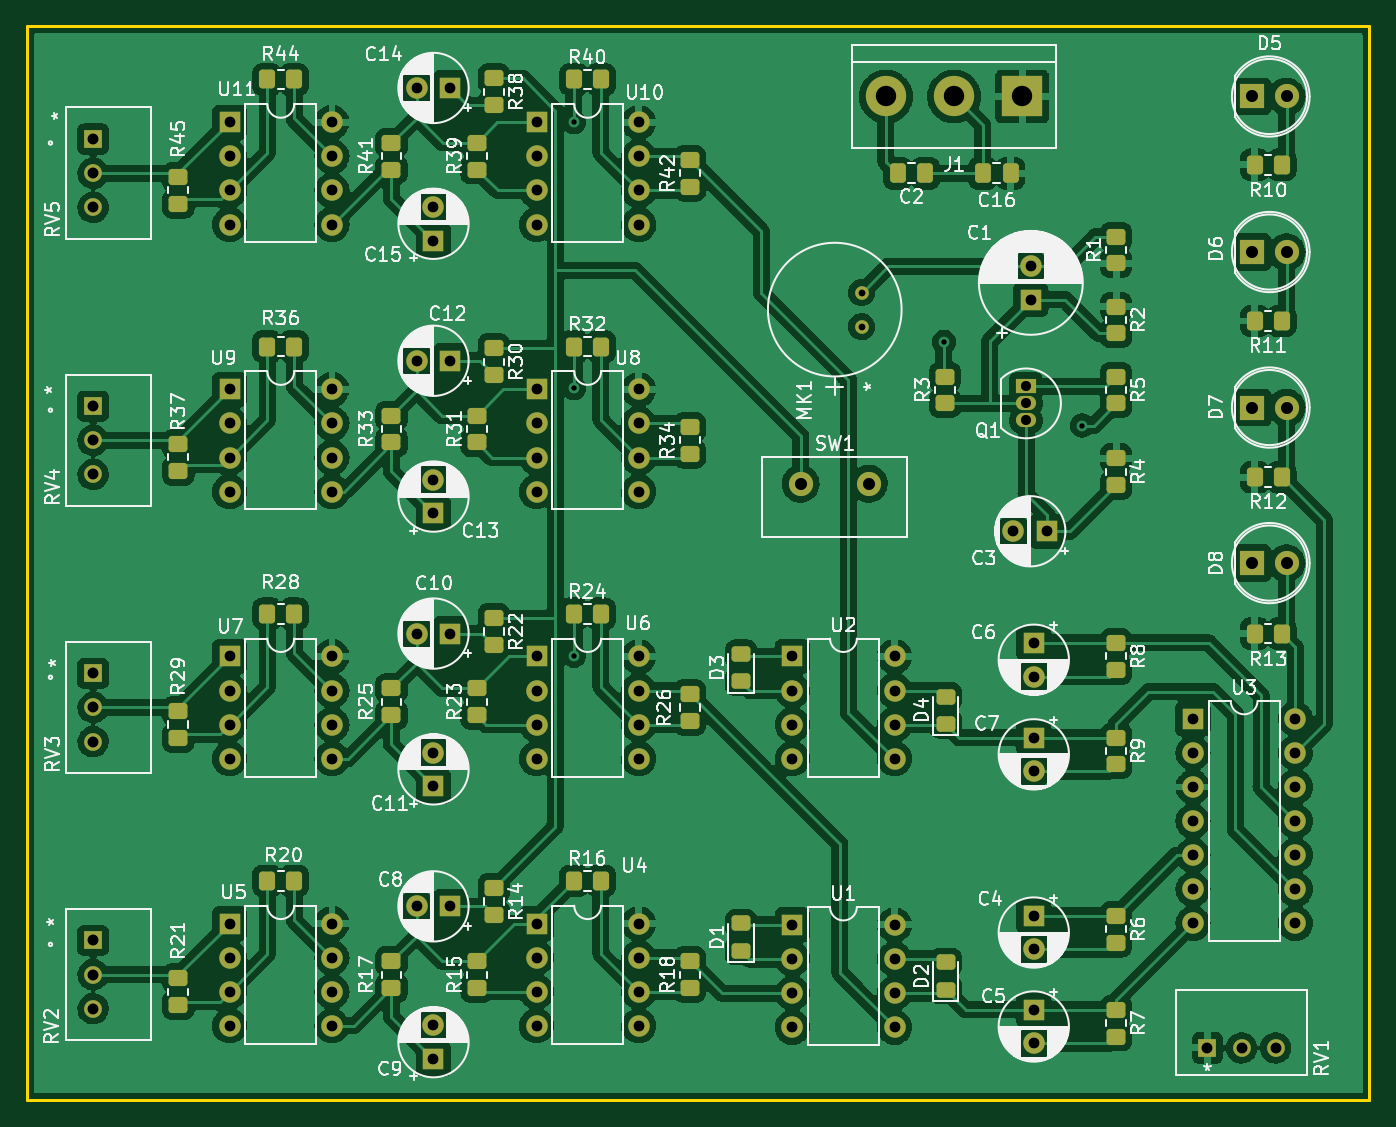
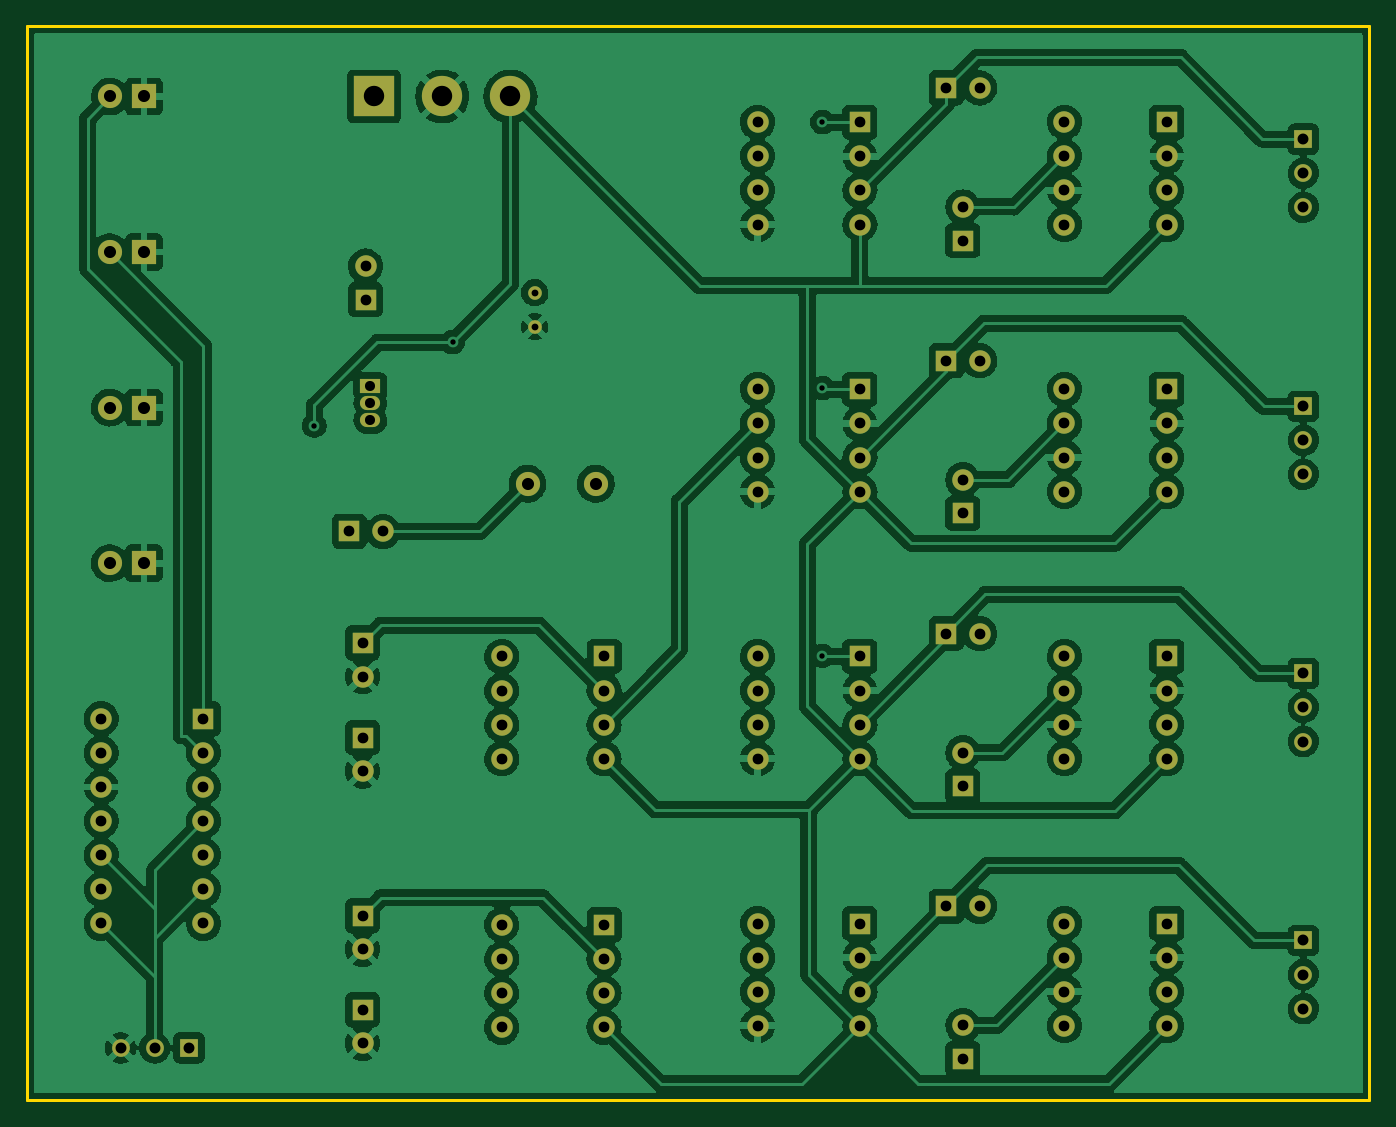
Circuit board: 11 layer files. Board 100.0 x 80.0 mm.
- bottom_copper: accordeur-B_Cu.gbl (339699 bytes)
- bottom_mask: accordeur-B_Mask.gbs (5011 bytes)
- paste: accordeur-B_Paste.gbp (453 bytes)
- bottom_silk: accordeur-B_Silkscreen.gbo (5014 bytes)
- outline: accordeur-Edge_Cuts.gm1 (683 bytes)
- top_copper: accordeur-F_Cu.gtl (452286 bytes)
- top_mask: accordeur-F_Mask.gts (8862 bytes)
- paste: accordeur-F_Paste.gtp (4259 bytes)
- top_silk: accordeur-F_Silkscreen.gto (176365 bytes)
- drill: accordeur-NPTH.drl (276 bytes)
- drill: accordeur-PTH.drl (3220 bytes)

=== bottom_copper: accordeur-B_Cu.gbl (339699 bytes, source omitted) ===
=== bottom_mask: accordeur-B_Mask.gbs ===
%TF.GenerationSoftware,KiCad,Pcbnew,(6.0.1)*%
%TF.CreationDate,2022-03-23T17:06:25-04:00*%
%TF.ProjectId,accordeur,6163636f-7264-4657-9572-2e6b69636164,0*%
%TF.SameCoordinates,Original*%
%TF.FileFunction,Soldermask,Bot*%
%TF.FilePolarity,Negative*%
%FSLAX46Y46*%
G04 Gerber Fmt 4.6, Leading zero omitted, Abs format (unit mm)*
G04 Created by KiCad (PCBNEW (6.0.1)) date 2022-03-23 17:06:25*
%MOMM*%
%LPD*%
G01*
G04 APERTURE LIST*
%ADD10R,1.600000X1.600000*%
%ADD11C,1.600000*%
%ADD12O,1.600000X1.600000*%
%ADD13R,1.320800X1.320800*%
%ADD14C,1.320800*%
%ADD15R,1.800000X1.800000*%
%ADD16C,1.800000*%
%ADD17R,1.500000X1.050000*%
%ADD18O,1.500000X1.050000*%
%ADD19C,1.016000*%
%ADD20R,3.000000X3.000000*%
%ADD21C,3.000000*%
G04 APERTURE END LIST*
D10*
X144780000Y-70376395D03*
D11*
X144780000Y-67876395D03*
D10*
X127010000Y-116950000D03*
D12*
X127010000Y-119490000D03*
X127010000Y-122030000D03*
X127010000Y-124570000D03*
X134630000Y-124570000D03*
X134630000Y-122030000D03*
X134630000Y-119490000D03*
X134630000Y-116950000D03*
D10*
X145000000Y-102997000D03*
D11*
X145000000Y-105497000D03*
D10*
X100285113Y-86295111D03*
D11*
X100285113Y-83795111D03*
D13*
X74930000Y-98213332D03*
D14*
X74930000Y-100753332D03*
X74930000Y-103293332D03*
D11*
X100285113Y-124435113D03*
D10*
X100285113Y-126935113D03*
X85100000Y-77056666D03*
D12*
X85100000Y-79596666D03*
X85100000Y-82136666D03*
X85100000Y-84676666D03*
X92720000Y-84676666D03*
X92720000Y-82136666D03*
X92720000Y-79596666D03*
X92720000Y-77056666D03*
D15*
X161285000Y-90000000D03*
D16*
X163825000Y-90000000D03*
D13*
X74930000Y-78316666D03*
D14*
X74930000Y-80856666D03*
X74930000Y-83396666D03*
D10*
X107960000Y-57160000D03*
D12*
X107960000Y-59700000D03*
X107960000Y-62240000D03*
X107960000Y-64780000D03*
X115580000Y-64780000D03*
X115580000Y-62240000D03*
X115580000Y-59700000D03*
X115580000Y-57160000D03*
D13*
X74930000Y-118110000D03*
D14*
X74930000Y-120650000D03*
X74930000Y-123190000D03*
D10*
X101535113Y-95249998D03*
D11*
X99035113Y-95249998D03*
D13*
X74930000Y-58420000D03*
D14*
X74930000Y-60960000D03*
X74930000Y-63500000D03*
D10*
X127010000Y-96953332D03*
D12*
X127010000Y-99493332D03*
X127010000Y-102033332D03*
X127010000Y-104573332D03*
X134630000Y-104573332D03*
X134630000Y-102033332D03*
X134630000Y-99493332D03*
X134630000Y-96953332D03*
D10*
X107960000Y-77056666D03*
D12*
X107960000Y-79596666D03*
X107960000Y-82136666D03*
X107960000Y-84676666D03*
X115580000Y-84676666D03*
X115580000Y-82136666D03*
X115580000Y-79596666D03*
X115580000Y-77056666D03*
D10*
X100285113Y-106615110D03*
D11*
X100285113Y-104115110D03*
D10*
X85100000Y-57160000D03*
D12*
X85100000Y-59700000D03*
X85100000Y-62240000D03*
X85100000Y-64780000D03*
X92720000Y-64780000D03*
X92720000Y-62240000D03*
X92720000Y-59700000D03*
X92720000Y-57160000D03*
D10*
X85100000Y-96953332D03*
D12*
X85100000Y-99493332D03*
X85100000Y-102033332D03*
X85100000Y-104573332D03*
X92720000Y-104573332D03*
X92720000Y-102033332D03*
X92720000Y-99493332D03*
X92720000Y-96953332D03*
D16*
X132715000Y-84090000D03*
X127635000Y-84090000D03*
D10*
X145000000Y-95949888D03*
D11*
X145000000Y-98449888D03*
D10*
X107960000Y-96953332D03*
D12*
X107960000Y-99493332D03*
X107960000Y-102033332D03*
X107960000Y-104573332D03*
X115580000Y-104573332D03*
X115580000Y-102033332D03*
X115580000Y-99493332D03*
X115580000Y-96953332D03*
D15*
X161285000Y-78415000D03*
D16*
X163825000Y-78415000D03*
D17*
X144420000Y-76835000D03*
D18*
X144420000Y-78105000D03*
X144420000Y-79375000D03*
D19*
X132175000Y-72390000D03*
X132175000Y-69850000D03*
D10*
X100285113Y-65975112D03*
D11*
X100285113Y-63475112D03*
D10*
X101535113Y-115569997D03*
D11*
X99035113Y-115569997D03*
D10*
X145985113Y-87630000D03*
D11*
X143485113Y-87630000D03*
D10*
X85100000Y-116850000D03*
D12*
X85100000Y-119390000D03*
X85100000Y-121930000D03*
X85100000Y-124470000D03*
X92720000Y-124470000D03*
X92720000Y-121930000D03*
X92720000Y-119390000D03*
X92720000Y-116850000D03*
D10*
X145000000Y-116269888D03*
D11*
X145000000Y-118769888D03*
D15*
X161285000Y-55245000D03*
D16*
X163825000Y-55245000D03*
D10*
X156855000Y-101595000D03*
D12*
X156855000Y-104135000D03*
X156855000Y-106675000D03*
X156855000Y-109215000D03*
X156855000Y-111755000D03*
X156855000Y-114295000D03*
X156855000Y-116835000D03*
X164475000Y-116835000D03*
X164475000Y-114295000D03*
X164475000Y-111755000D03*
X164475000Y-109215000D03*
X164475000Y-106675000D03*
X164475000Y-104135000D03*
X164475000Y-101595000D03*
D13*
X157937200Y-126111000D03*
D14*
X160477200Y-126111000D03*
X163017200Y-126111000D03*
D10*
X101535113Y-54610000D03*
D11*
X99035113Y-54610000D03*
D15*
X161285000Y-66830000D03*
D16*
X163825000Y-66830000D03*
D10*
X145000000Y-123269888D03*
D11*
X145000000Y-125769888D03*
D10*
X107960000Y-116850000D03*
D12*
X107960000Y-119390000D03*
X107960000Y-121930000D03*
X107960000Y-124470000D03*
X115580000Y-124470000D03*
X115580000Y-121930000D03*
X115580000Y-119390000D03*
X115580000Y-116850000D03*
D10*
X101535113Y-74929999D03*
D11*
X99035113Y-74929999D03*
D20*
X144145000Y-55245000D03*
D21*
X139065000Y-55245000D03*
X133985000Y-55245000D03*
M02*

=== paste: accordeur-B_Paste.gbp ===
%TF.GenerationSoftware,KiCad,Pcbnew,(6.0.1)*%
%TF.CreationDate,2022-03-23T17:06:24-04:00*%
%TF.ProjectId,accordeur,6163636f-7264-4657-9572-2e6b69636164,0*%
%TF.SameCoordinates,Original*%
%TF.FileFunction,Paste,Bot*%
%TF.FilePolarity,Positive*%
%FSLAX46Y46*%
G04 Gerber Fmt 4.6, Leading zero omitted, Abs format (unit mm)*
G04 Created by KiCad (PCBNEW (6.0.1)) date 2022-03-23 17:06:24*
%MOMM*%
%LPD*%
G01*
G04 APERTURE LIST*
G04 APERTURE END LIST*
M02*

=== bottom_silk: accordeur-B_Silkscreen.gbo ===
%TF.GenerationSoftware,KiCad,Pcbnew,(6.0.1)*%
%TF.CreationDate,2022-03-23T17:06:24-04:00*%
%TF.ProjectId,accordeur,6163636f-7264-4657-9572-2e6b69636164,0*%
%TF.SameCoordinates,Original*%
%TF.FileFunction,Legend,Bot*%
%TF.FilePolarity,Positive*%
%FSLAX46Y46*%
G04 Gerber Fmt 4.6, Leading zero omitted, Abs format (unit mm)*
G04 Created by KiCad (PCBNEW (6.0.1)) date 2022-03-23 17:06:24*
%MOMM*%
%LPD*%
G01*
G04 APERTURE LIST*
%ADD10R,1.600000X1.600000*%
%ADD11C,1.600000*%
%ADD12O,1.600000X1.600000*%
%ADD13R,1.320800X1.320800*%
%ADD14C,1.320800*%
%ADD15R,1.800000X1.800000*%
%ADD16C,1.800000*%
%ADD17R,1.500000X1.050000*%
%ADD18O,1.500000X1.050000*%
%ADD19C,1.016000*%
%ADD20R,3.000000X3.000000*%
%ADD21C,3.000000*%
G04 APERTURE END LIST*
%LPC*%
D10*
X144780000Y-70376395D03*
D11*
X144780000Y-67876395D03*
D10*
X127010000Y-116950000D03*
D12*
X127010000Y-119490000D03*
X127010000Y-122030000D03*
X127010000Y-124570000D03*
X134630000Y-124570000D03*
X134630000Y-122030000D03*
X134630000Y-119490000D03*
X134630000Y-116950000D03*
D10*
X145000000Y-102997000D03*
D11*
X145000000Y-105497000D03*
D10*
X100285113Y-86295111D03*
D11*
X100285113Y-83795111D03*
D13*
X74930000Y-98213332D03*
D14*
X74930000Y-100753332D03*
X74930000Y-103293332D03*
D11*
X100285113Y-124435113D03*
D10*
X100285113Y-126935113D03*
X85100000Y-77056666D03*
D12*
X85100000Y-79596666D03*
X85100000Y-82136666D03*
X85100000Y-84676666D03*
X92720000Y-84676666D03*
X92720000Y-82136666D03*
X92720000Y-79596666D03*
X92720000Y-77056666D03*
D15*
X161285000Y-90000000D03*
D16*
X163825000Y-90000000D03*
D13*
X74930000Y-78316666D03*
D14*
X74930000Y-80856666D03*
X74930000Y-83396666D03*
D10*
X107960000Y-57160000D03*
D12*
X107960000Y-59700000D03*
X107960000Y-62240000D03*
X107960000Y-64780000D03*
X115580000Y-64780000D03*
X115580000Y-62240000D03*
X115580000Y-59700000D03*
X115580000Y-57160000D03*
D13*
X74930000Y-118110000D03*
D14*
X74930000Y-120650000D03*
X74930000Y-123190000D03*
D10*
X101535113Y-95249998D03*
D11*
X99035113Y-95249998D03*
D13*
X74930000Y-58420000D03*
D14*
X74930000Y-60960000D03*
X74930000Y-63500000D03*
D10*
X127010000Y-96953332D03*
D12*
X127010000Y-99493332D03*
X127010000Y-102033332D03*
X127010000Y-104573332D03*
X134630000Y-104573332D03*
X134630000Y-102033332D03*
X134630000Y-99493332D03*
X134630000Y-96953332D03*
D10*
X107960000Y-77056666D03*
D12*
X107960000Y-79596666D03*
X107960000Y-82136666D03*
X107960000Y-84676666D03*
X115580000Y-84676666D03*
X115580000Y-82136666D03*
X115580000Y-79596666D03*
X115580000Y-77056666D03*
D10*
X100285113Y-106615110D03*
D11*
X100285113Y-104115110D03*
D10*
X85100000Y-57160000D03*
D12*
X85100000Y-59700000D03*
X85100000Y-62240000D03*
X85100000Y-64780000D03*
X92720000Y-64780000D03*
X92720000Y-62240000D03*
X92720000Y-59700000D03*
X92720000Y-57160000D03*
D10*
X85100000Y-96953332D03*
D12*
X85100000Y-99493332D03*
X85100000Y-102033332D03*
X85100000Y-104573332D03*
X92720000Y-104573332D03*
X92720000Y-102033332D03*
X92720000Y-99493332D03*
X92720000Y-96953332D03*
D16*
X132715000Y-84090000D03*
X127635000Y-84090000D03*
D10*
X145000000Y-95949888D03*
D11*
X145000000Y-98449888D03*
D10*
X107960000Y-96953332D03*
D12*
X107960000Y-99493332D03*
X107960000Y-102033332D03*
X107960000Y-104573332D03*
X115580000Y-104573332D03*
X115580000Y-102033332D03*
X115580000Y-99493332D03*
X115580000Y-96953332D03*
D15*
X161285000Y-78415000D03*
D16*
X163825000Y-78415000D03*
D17*
X144420000Y-76835000D03*
D18*
X144420000Y-78105000D03*
X144420000Y-79375000D03*
D19*
X132175000Y-72390000D03*
X132175000Y-69850000D03*
D10*
X100285113Y-65975112D03*
D11*
X100285113Y-63475112D03*
D10*
X101535113Y-115569997D03*
D11*
X99035113Y-115569997D03*
D10*
X145985113Y-87630000D03*
D11*
X143485113Y-87630000D03*
D10*
X85100000Y-116850000D03*
D12*
X85100000Y-119390000D03*
X85100000Y-121930000D03*
X85100000Y-124470000D03*
X92720000Y-124470000D03*
X92720000Y-121930000D03*
X92720000Y-119390000D03*
X92720000Y-116850000D03*
D10*
X145000000Y-116269888D03*
D11*
X145000000Y-118769888D03*
D15*
X161285000Y-55245000D03*
D16*
X163825000Y-55245000D03*
D10*
X156855000Y-101595000D03*
D12*
X156855000Y-104135000D03*
X156855000Y-106675000D03*
X156855000Y-109215000D03*
X156855000Y-111755000D03*
X156855000Y-114295000D03*
X156855000Y-116835000D03*
X164475000Y-116835000D03*
X164475000Y-114295000D03*
X164475000Y-111755000D03*
X164475000Y-109215000D03*
X164475000Y-106675000D03*
X164475000Y-104135000D03*
X164475000Y-101595000D03*
D13*
X157937200Y-126111000D03*
D14*
X160477200Y-126111000D03*
X163017200Y-126111000D03*
D10*
X101535113Y-54610000D03*
D11*
X99035113Y-54610000D03*
D15*
X161285000Y-66830000D03*
D16*
X163825000Y-66830000D03*
D10*
X145000000Y-123269888D03*
D11*
X145000000Y-125769888D03*
D10*
X107960000Y-116850000D03*
D12*
X107960000Y-119390000D03*
X107960000Y-121930000D03*
X107960000Y-124470000D03*
X115580000Y-124470000D03*
X115580000Y-121930000D03*
X115580000Y-119390000D03*
X115580000Y-116850000D03*
D10*
X101535113Y-74929999D03*
D11*
X99035113Y-74929999D03*
D20*
X144145000Y-55245000D03*
D21*
X139065000Y-55245000D03*
X133985000Y-55245000D03*
M02*

=== outline: accordeur-Edge_Cuts.gm1 ===
%TF.GenerationSoftware,KiCad,Pcbnew,(6.0.1)*%
%TF.CreationDate,2022-03-23T17:06:25-04:00*%
%TF.ProjectId,accordeur,6163636f-7264-4657-9572-2e6b69636164,0*%
%TF.SameCoordinates,Original*%
%TF.FileFunction,Profile,NP*%
%FSLAX46Y46*%
G04 Gerber Fmt 4.6, Leading zero omitted, Abs format (unit mm)*
G04 Created by KiCad (PCBNEW (6.0.1)) date 2022-03-23 17:06:25*
%MOMM*%
%LPD*%
G01*
G04 APERTURE LIST*
%TA.AperFunction,Profile*%
%ADD10C,0.200000*%
%TD*%
G04 APERTURE END LIST*
D10*
X70000000Y-50000000D02*
X170000000Y-50000000D01*
X170000000Y-50000000D02*
X170000000Y-130000000D01*
X70000000Y-130000000D02*
X70000000Y-50000000D01*
X170000000Y-130000000D02*
X70000000Y-130000000D01*
M02*

=== top_copper: accordeur-F_Cu.gtl (452286 bytes, source omitted) ===
=== top_mask: accordeur-F_Mask.gts (8862 bytes, source omitted) ===
=== paste: accordeur-F_Paste.gtp ===
%TF.GenerationSoftware,KiCad,Pcbnew,(6.0.1)*%
%TF.CreationDate,2022-03-23T17:06:24-04:00*%
%TF.ProjectId,accordeur,6163636f-7264-4657-9572-2e6b69636164,0*%
%TF.SameCoordinates,Original*%
%TF.FileFunction,Paste,Top*%
%TF.FilePolarity,Positive*%
%FSLAX46Y46*%
G04 Gerber Fmt 4.6, Leading zero omitted, Abs format (unit mm)*
G04 Created by KiCad (PCBNEW (6.0.1)) date 2022-03-23 17:06:24*
%MOMM*%
%LPD*%
G01*
G04 APERTURE LIST*
G04 Aperture macros list*
%AMRoundRect*
0 Rectangle with rounded corners*
0 $1 Rounding radius*
0 $2 $3 $4 $5 $6 $7 $8 $9 X,Y pos of 4 corners*
0 Add a 4 corners polygon primitive as box body*
4,1,4,$2,$3,$4,$5,$6,$7,$8,$9,$2,$3,0*
0 Add four circle primitives for the rounded corners*
1,1,$1+$1,$2,$3*
1,1,$1+$1,$4,$5*
1,1,$1+$1,$6,$7*
1,1,$1+$1,$8,$9*
0 Add four rect primitives between the rounded corners*
20,1,$1+$1,$2,$3,$4,$5,0*
20,1,$1+$1,$4,$5,$6,$7,0*
20,1,$1+$1,$6,$7,$8,$9,0*
20,1,$1+$1,$8,$9,$2,$3,0*%
G04 Aperture macros list end*
%ADD10RoundRect,0.250000X-0.450000X0.350000X-0.450000X-0.350000X0.450000X-0.350000X0.450000X0.350000X0*%
%ADD11RoundRect,0.250000X0.450000X-0.350000X0.450000X0.350000X-0.450000X0.350000X-0.450000X-0.350000X0*%
%ADD12RoundRect,0.250000X0.350000X0.450000X-0.350000X0.450000X-0.350000X-0.450000X0.350000X-0.450000X0*%
%ADD13RoundRect,0.250000X-0.337500X-0.475000X0.337500X-0.475000X0.337500X0.475000X-0.337500X0.475000X0*%
%ADD14RoundRect,0.250000X0.450000X-0.325000X0.450000X0.325000X-0.450000X0.325000X-0.450000X-0.325000X0*%
%ADD15RoundRect,0.250000X-0.350000X-0.450000X0.350000X-0.450000X0.350000X0.450000X-0.350000X0.450000X0*%
%ADD16RoundRect,0.250000X0.337500X0.475000X-0.337500X0.475000X-0.337500X-0.475000X0.337500X-0.475000X0*%
G04 APERTURE END LIST*
D10*
X97155000Y-58690000D03*
X97155000Y-60690000D03*
D11*
X81280000Y-63230000D03*
X81280000Y-61230000D03*
D10*
X97155000Y-119650000D03*
X97155000Y-121650000D03*
D12*
X89900000Y-73871666D03*
X87900000Y-73871666D03*
D11*
X119380000Y-101753332D03*
X119380000Y-99753332D03*
D13*
X134852500Y-60960000D03*
X136927500Y-60960000D03*
D14*
X138430000Y-101990000D03*
X138430000Y-99940000D03*
D12*
X89900000Y-113665000D03*
X87900000Y-113665000D03*
D10*
X97155000Y-99330000D03*
X97155000Y-101330000D03*
X151130000Y-95949888D03*
X151130000Y-97949888D03*
X151130000Y-123269888D03*
X151130000Y-125269888D03*
D15*
X110760000Y-73871666D03*
X112760000Y-73871666D03*
D10*
X97155000Y-79010000D03*
X97155000Y-81010000D03*
X151130000Y-76105000D03*
X151130000Y-78105000D03*
D11*
X103505000Y-58690000D03*
X103505000Y-60690000D03*
D10*
X151130000Y-82185000D03*
X151130000Y-84185000D03*
X151130000Y-102997000D03*
X151130000Y-104997000D03*
D11*
X81280000Y-122920000D03*
X81280000Y-120920000D03*
X81280000Y-83126666D03*
X81280000Y-81126666D03*
D15*
X110760000Y-53975000D03*
X112760000Y-53975000D03*
D16*
X143277500Y-60960000D03*
X141202500Y-60960000D03*
D11*
X119380000Y-121650000D03*
X119380000Y-119650000D03*
D15*
X110760000Y-113665000D03*
X112760000Y-113665000D03*
D11*
X151130000Y-67675000D03*
X151130000Y-65675000D03*
D15*
X110760000Y-93768332D03*
X112760000Y-93768332D03*
X161460000Y-60325000D03*
X163460000Y-60325000D03*
X161460000Y-71966666D03*
X163460000Y-71966666D03*
D11*
X103505000Y-121650000D03*
X103505000Y-119650000D03*
X103505000Y-101330000D03*
X103505000Y-99330000D03*
X119380000Y-61960000D03*
X119380000Y-59960000D03*
X138385000Y-78105000D03*
X138385000Y-76105000D03*
D10*
X151130000Y-116269888D03*
X151130000Y-118269888D03*
D14*
X138430000Y-121775000D03*
X138430000Y-119725000D03*
D10*
X104775000Y-73991666D03*
X104775000Y-75991666D03*
D11*
X81280000Y-103023332D03*
X81280000Y-101023332D03*
X119380000Y-81856666D03*
X119380000Y-79856666D03*
D15*
X161460000Y-83608332D03*
X163460000Y-83608332D03*
D11*
X103505000Y-81010000D03*
X103505000Y-79010000D03*
D15*
X161460000Y-95250000D03*
X163460000Y-95250000D03*
D12*
X89900000Y-93768332D03*
X87900000Y-93768332D03*
D10*
X104775000Y-114205000D03*
X104775000Y-116205000D03*
D12*
X89900000Y-53975000D03*
X87900000Y-53975000D03*
D10*
X104775000Y-53885000D03*
X104775000Y-55885000D03*
X151130000Y-70890000D03*
X151130000Y-72890000D03*
D14*
X123190000Y-118890000D03*
X123190000Y-116840000D03*
X123190000Y-98815000D03*
X123190000Y-96765000D03*
D10*
X104775000Y-94098332D03*
X104775000Y-96098332D03*
M02*

=== top_silk: accordeur-F_Silkscreen.gto (176365 bytes, source omitted) ===
=== drill: accordeur-NPTH.drl ===
M48
; DRILL file {KiCad (6.0.1)} date Wed Mar 23 17:08:02 2022
; FORMAT={-:-/ absolute / metric / decimal}
; #@! TF.CreationDate,2022-03-23T17:08:02-04:00
; #@! TF.GenerationSoftware,Kicad,Pcbnew,(6.0.1)
; #@! TF.FileFunction,NonPlated,1,2,NPTH
FMAT,2
METRIC
%
G90
G05
T0
M30

=== drill: accordeur-PTH.drl ===
M48
; DRILL file {KiCad (6.0.1)} date Wed Mar 23 17:08:02 2022
; FORMAT={-:-/ absolute / metric / decimal}
; #@! TF.CreationDate,2022-03-23T17:08:02-04:00
; #@! TF.GenerationSoftware,Kicad,Pcbnew,(6.0.1)
; #@! TF.FileFunction,Plated,1,2,PTH
FMAT,2
METRIC
; #@! TA.AperFunction,Plated,PTH,ViaDrill
T1C0.400
; #@! TA.AperFunction,Plated,PTH,ComponentDrill
T2C0.508
; #@! TA.AperFunction,Plated,PTH,ComponentDrill
T3C0.750
; #@! TA.AperFunction,Plated,PTH,ComponentDrill
T4C0.800
; #@! TA.AperFunction,Plated,PTH,ComponentDrill
T5C0.813
; #@! TA.AperFunction,Plated,PTH,ComponentDrill
T6C0.900
; #@! TA.AperFunction,Plated,PTH,ComponentDrill
T7C1.520
%
G90
G05
T1
X110.744Y-57.15
X110.744Y-76.962
X110.744Y-96.901
X138.303Y-73.533
X148.59Y-79.756
T2
X132.175Y-69.85
X132.175Y-72.39
T3
X144.42Y-76.835
X144.42Y-78.105
X144.42Y-79.375
T4
X85.1Y-57.16
X85.1Y-59.7
X85.1Y-62.24
X85.1Y-64.78
X85.1Y-77.057
X85.1Y-79.597
X85.1Y-82.137
X85.1Y-84.677
X85.1Y-96.953
X85.1Y-99.493
X85.1Y-102.033
X85.1Y-104.573
X85.1Y-116.85
X85.1Y-119.39
X85.1Y-121.93
X85.1Y-124.47
X92.72Y-57.16
X92.72Y-59.7
X92.72Y-62.24
X92.72Y-64.78
X92.72Y-77.057
X92.72Y-79.597
X92.72Y-82.137
X92.72Y-84.677
X92.72Y-96.953
X92.72Y-99.493
X92.72Y-102.033
X92.72Y-104.573
X92.72Y-116.85
X92.72Y-119.39
X92.72Y-121.93
X92.72Y-124.47
X99.035Y-54.61
X99.035Y-74.93
X99.035Y-95.25
X99.035Y-115.57
X100.285Y-63.475
X100.285Y-65.975
X100.285Y-83.795
X100.285Y-86.295
X100.285Y-104.115
X100.285Y-106.615
X100.285Y-124.435
X100.285Y-126.935
X101.535Y-54.61
X101.535Y-74.93
X101.535Y-95.25
X101.535Y-115.57
X107.96Y-57.16
X107.96Y-59.7
X107.96Y-62.24
X107.96Y-64.78
X107.96Y-77.057
X107.96Y-79.597
X107.96Y-82.137
X107.96Y-84.677
X107.96Y-96.953
X107.96Y-99.493
X107.96Y-102.033
X107.96Y-104.573
X107.96Y-116.85
X107.96Y-119.39
X107.96Y-121.93
X107.96Y-124.47
X115.58Y-57.16
X115.58Y-59.7
X115.58Y-62.24
X115.58Y-64.78
X115.58Y-77.057
X115.58Y-79.597
X115.58Y-82.137
X115.58Y-84.677
X115.58Y-96.953
X115.58Y-99.493
X115.58Y-102.033
X115.58Y-104.573
X115.58Y-116.85
X115.58Y-119.39
X115.58Y-121.93
X115.58Y-124.47
X127.01Y-96.953
X127.01Y-99.493
X127.01Y-102.033
X127.01Y-104.573
X127.01Y-116.95
X127.01Y-119.49
X127.01Y-122.03
X127.01Y-124.57
X134.63Y-96.953
X134.63Y-99.493
X134.63Y-102.033
X134.63Y-104.573
X134.63Y-116.95
X134.63Y-119.49
X134.63Y-122.03
X134.63Y-124.57
X143.485Y-87.63
X144.78Y-67.876
X144.78Y-70.376
X145.0Y-95.95
X145.0Y-98.45
X145.0Y-102.997
X145.0Y-105.497
X145.0Y-116.27
X145.0Y-118.77
X145.0Y-123.27
X145.0Y-125.77
X145.985Y-87.63
X156.855Y-101.595
X156.855Y-104.135
X156.855Y-106.675
X156.855Y-109.215
X156.855Y-111.755
X156.855Y-114.295
X156.855Y-116.835
X164.475Y-101.595
X164.475Y-104.135
X164.475Y-106.675
X164.475Y-109.215
X164.475Y-111.755
X164.475Y-114.295
X164.475Y-116.835
T5
X74.93Y-58.42
X74.93Y-60.96
X74.93Y-63.5
X74.93Y-78.317
X74.93Y-80.857
X74.93Y-83.397
X74.93Y-98.213
X74.93Y-100.753
X74.93Y-103.293
X74.93Y-118.11
X74.93Y-120.65
X74.93Y-123.19
X157.937Y-126.111
X160.477Y-126.111
X163.017Y-126.111
T6
X127.635Y-84.09
X132.715Y-84.09
X161.285Y-55.245
X161.285Y-66.83
X161.285Y-78.415
X161.285Y-90.0
X163.825Y-55.245
X163.825Y-66.83
X163.825Y-78.415
X163.825Y-90.0
T7
X133.985Y-55.245
X139.065Y-55.245
X144.145Y-55.245
T0
M30

